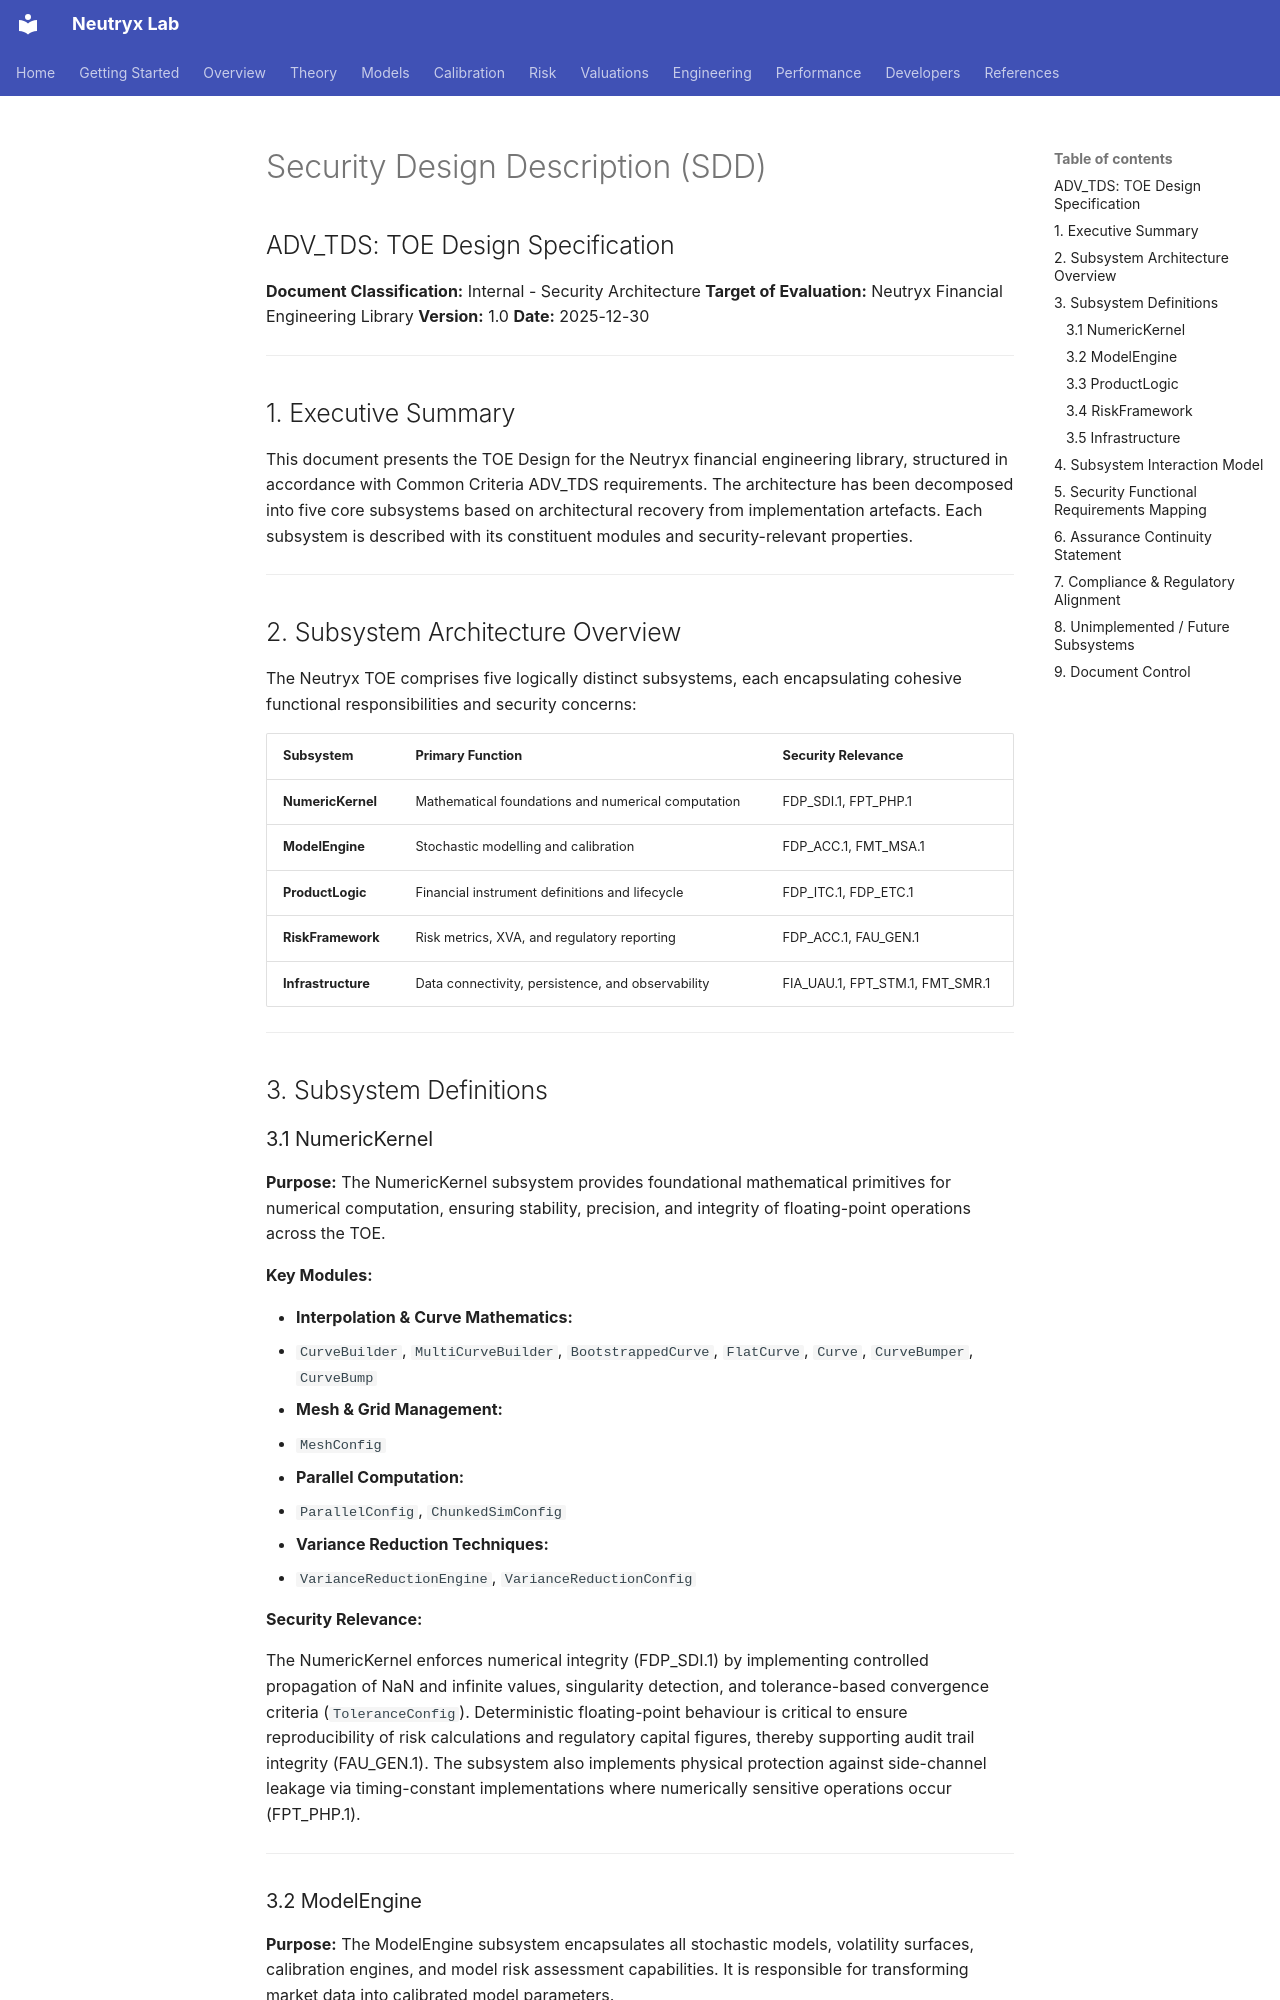

repository: neutryx-lab/neutryx-core · page: design/SDD/index.html · generator: mkdocs

# Security Design Description (SDD)
## ADV_TDS: TOE Design Specification

**Document Classification:** Internal - Security Architecture
**Target of Evaluation:** Neutryx Financial Engineering Library
**Version:** 1.0
**Date:** 2025-12-30

---

## 1. Executive Summary

This document presents the TOE Design for the Neutryx financial engineering library, structured in accordance with Common Criteria ADV_TDS requirements. The architecture has been decomposed into five core subsystems based on architectural recovery from implementation artefacts. Each subsystem is described with its constituent modules and security-relevant properties.

---

## 2. Subsystem Architecture Overview

The Neutryx TOE comprises five logically distinct subsystems, each encapsulating cohesive functional responsibilities and security concerns:

| Subsystem | Primary Function | Security Relevance |
|-----------|------------------|-------------------|
| **NumericKernel** | Mathematical foundations and numerical computation | FDP_SDI.1, FPT_PHP.1 |
| **ModelEngine** | Stochastic modelling and calibration | FDP_ACC.1, FMT_MSA.1 |
| **ProductLogic** | Financial instrument definitions and lifecycle | FDP_ITC.1, FDP_ETC.1 |
| **RiskFramework** | Risk metrics, XVA, and regulatory reporting | FDP_ACC.1, FAU_GEN.1 |
| **Infrastructure** | Data connectivity, persistence, and observability | FIA_UAU.1, FPT_STM.1, FMT_SMR.1 |

---

## 3. Subsystem Definitions

### 3.1 NumericKernel

**Purpose:**
The NumericKernel subsystem provides foundational mathematical primitives for numerical computation, ensuring stability, precision, and integrity of floating-point operations across the TOE.

**Key Modules:**

- **Interpolation & Curve Mathematics:**
  - `CurveBuilder`, `MultiCurveBuilder`, `BootstrappedCurve`, `FlatCurve`, `Curve`, `CurveBumper`, `CurveBump`

- **Mesh & Grid Management:**
  - `MeshConfig`

- **Parallel Computation:**
  - `ParallelConfig`, `ChunkedSimConfig`

- **Variance Reduction Techniques:**
  - `VarianceReductionEngine`, `VarianceReductionConfig`

**Security Relevance:**

The NumericKernel enforces numerical integrity (FDP_SDI.1) by implementing controlled propagation of NaN and infinite values, singularity detection, and tolerance-based convergence criteria (`ToleranceConfig`). Deterministic floating-point behaviour is critical to ensure reproducibility of risk calculations and regulatory capital figures, thereby supporting audit trail integrity (FAU_GEN.1). The subsystem also implements physical protection against side-channel leakage via timing-constant implementations where numerically sensitive operations occur (FPT_PHP.1).

---
